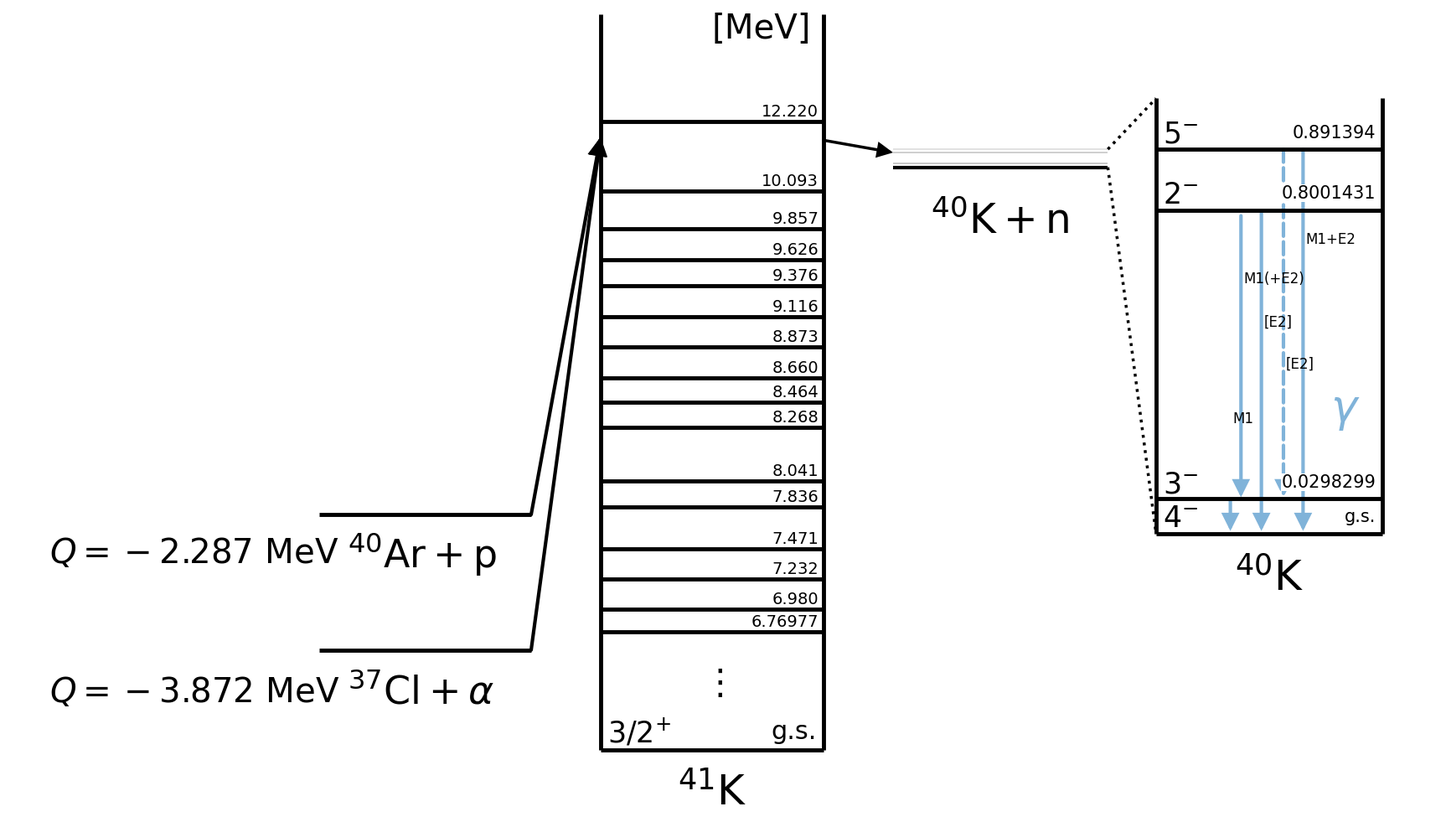

Write the Python code that produced this figure.
#!/usr/bin/env python3
"""Recreate the supplied nuclear level diagram using editable Matplotlib shapes.

Positions are schematic, NOT a linear energy scale. Selected levels only.
Evaluated energies/spins/gamma multipolarities: NNDC ENSDF Adopted Levels,
40K (Jun Chen, NDS 140, 1, 2017), 41K (Nesaraja & McCutchan,
NDS 133, 1, 2016); evaluations September 2015, accessed 2026-11-17.
https://www.nndc.bnl.gov/ensnds/40/K/adopted.pdf
https://www.nndc.bnl.gov/ensnds/41/K/adopted.pdf
Atomic mass excesses: AME2020 (keV), used to derive ground-state Q values.
https://www-nds.iaea.org/amdc/ame2020/mass_1.mas20.txt
See level_scheme_sources.md for uncertainties and limitations.
"""
import argparse
from pathlib import Path
import matplotlib
matplotlib.use('Agg')
import matplotlib.pyplot as plt
from matplotlib.patches import FancyArrowPatch

# (energy label in MeV, schematic y, evaluated J^pi)
# Parentheses and missing parity on a candidate follow ENSDF literally.
# 8.041 MeV has conflicting reaction-based assignments; see annotation.
K41_LEVELS = [
    ('6.76977', 2.20, r'$(3/2^{-},5/2,7/2^{-})$'),
    ('6.980', 2.48, r'$1/2^{-},3/2^{-}$'),
    ('7.232', 2.84, r'$1/2^{-},3/2^{-}$'),
    ('7.471', 3.21, r'$5/2^{-},7/2^{-}$'),
    ('7.836', 3.72, r'$(1/2^{-},3/2,5/2^{+})$'),
    ('8.041', 4.04, r'$\mathrm{see\ note}$'),
    ('8.268', 4.69, r'$1/2^{-},3/2^{-}$'),
    ('8.464', 5.00, r'$1/2^{-},3/2^{-}$'),
    ('8.660', 5.29, r'$1/2^{-},3/2^{-}$'),
    ('8.873', 5.67, r'$1/2^{-},3/2^{-}$'),
    ('9.116', 6.04, r'$(5/2^{-},7/2^{-})$'),
    ('9.376', 6.42, r'$(3/2^{+},5/2^{+})$'),
    ('9.626', 6.73, r'$1/2^{-},3/2^{-}$'),
    ('9.857', 7.11, r'$1/2^{-},3/2^{-}$'),
    ('10.093', 7.57, r'$1/2^{-},3/2^{-}$'),
    ('12.220', 8.42, r'$3/2^{+},5/2^{+}$'),
]
K40_LEVELS = [
    ('g.s.', r'$4^{-}$', 3.40),
    ('0.0298299', r'$3^{-}$', 3.82),
    ('0.8001431', r'$2^{-}$', 7.34),
    ('0.891394', r'$5^{-}$', 8.08),
]
# AME2020 central mass excesses [keV], not nuclear binding energies.
MASS_EXCESS = {'n': 8071.31806, 'H1': 7288.971064,
               'He4': 2424.91587, 'Cl37': -31761.552,
               'Ar40': -35039.89997, 'K40': -33535.497,
               'K41': -35559.54880}
ATOMIC_MASS_U = {'H1': 1.007825031898, 'He4': 4.00260325413,
                 'Ar40': 39.96238312204, 'Cl37': 36.965902573}

def reaction_values(projectile, target):
    """Atomic-mass Q; nonrelativistic LAB threshold using atomic mass ratio.

    Threshold ignores electron binding corrections/nuclear mass conversion and
    relativistic Q^2/(2*M_target*c^2). Display only to 0.001 MeV.
    """
    q = (MASS_EXCESS[projectile] + MASS_EXCESS[target]
         - MASS_EXCESS['n'] - MASS_EXCESS['K40']) / 1000
    threshold = -q * (1 + ATOMIC_MASS_U[projectile]/ATOMIC_MASS_U[target])
    return q, threshold

Q_P, THRESHOLD_P = reaction_values('H1', 'Ar40')
Q_ALPHA, THRESHOLD_ALPHA = reaction_values('He4', 'Cl37')
BLUE = '#80b3d9'


def draw(output):
    # Use Times for ordinary text and mathematical labels alike.
    from matplotlib import font_manager
    font_dir = Path('/System/Library/Fonts/Supplemental')
    for name in ['Times New Roman.ttf', 'Times New Roman Italic.ttf',
                 'Times New Roman Bold.ttf', 'Times New Roman Bold Italic.ttf']:
        if (font_dir / name).exists():
            font_manager.fontManager.addfont(str(font_dir / name))
    plt.rcParams.update({
        'font.family': 'Times New Roman',
        'mathtext.fontset': 'custom',
        'mathtext.rm': 'Times New Roman',
        'mathtext.it': 'Times New Roman:italic',
        'mathtext.bf': 'Times New Roman:bold',
        'mathtext.cal': 'Times New Roman:italic',
        'mathtext.sf': 'Times New Roman',
        'mathtext.tt': 'Times New Roman',
    })
    fig, ax = plt.subplots(figsize=(17.5, 10))
    fig.subplots_adjust(left=0.015, right=0.99, bottom=0.025, top=0.985)
    ax.set(xlim=(0, 17.5), ylim=(0, 9.8))
    ax.axis('off')

    def line(xs, ys, **kw):
        ax.plot(xs, ys, color=kw.pop('color', 'black'),
                lw=kw.pop('lw', 3.5), solid_capstyle='butt', **kw)

    def text(x, y, label, size=23, **kw):
        return ax.text(x, y, label, fontsize=size, va=kw.pop('va', 'center'), **kw)

    def arrow(start, end, color='black', width=2.5, scale=24, linestyle='-'):
        ax.add_patch(FancyArrowPatch(start, end, arrowstyle='-|>',
                     mutation_scale=scale, linewidth=width, color=color, linestyle=linestyle,
                     shrinkA=0, shrinkB=0, joinstyle='miter'))

    # Entrance channels and source-image annotations.
    text(0.5, 3.15, rf'$Q={Q_P:.3f}\ \mathrm{{MeV}}$', 29)
    text(0.5, 1.46, rf'$Q={Q_ALPHA:.3f}\ \mathrm{{MeV}}$', 29)
    line([3.8, 6.4], [3.63, 3.63])
    line([3.8, 6.4], [1.98, 1.98])
    text(4.15, 3.15, r'$^{40}\mathrm{Ar}+\mathrm{p}$', 33)
    text(4.15, 1.46, r'$^{37}\mathrm{Cl}+\alpha$', 33)
    arrow((6.4, 3.63), (7.25, 8.23), width=3, scale=29)
    arrow((6.4, 1.98), (7.25, 8.23), width=3, scale=29)

    # Compound-nucleus level scheme. Separate positions preserve readability.
    xl, xr = 7.25, 9.98
    line([xl, xl], [0.76, 9.72])
    line([xr, xr], [0.76, 9.72])
    line([xl, xr], [0.76, 0.76])
    for label, y, spin in K41_LEVELS:
        line([xl, xr], [y, y])
        text(xr-0.06, y+0.025, label, 14, ha='right', va='bottom')
    text(xl+0.08, 0.98, r'$3/2^{+}$', 25)
    text(xr-0.08, 0.98, 'g.s.', 22, ha='right')
    text((xl+xr)/2, 1.57, r'$\vdots$', 30, ha='center')
    text(xr-0.15, 9.54, '[MeV]', 29, ha='right')
    text((xl+xr)/2, 0.24, r'$^{41}\mathrm{K}$', 36, ha='center')


    # Neutron exit channel and dotted enlargement guides.
    arrow((xr, 8.19), (10.83, 8.04), scale=25)
    for y, col, width in [(7.86, 'black', 3), (7.91, '#bdbdbd', 1.2),
                          (8.04, '#c6c6c6', 1.2), (8.08, '#dddddd', 1.2)]:
        line([10.83, 13.46], [y, y], color=col, lw=width)
    text(12.14, 7.20, r'$^{40}\mathrm{K}+\mathrm{n}$', 35, ha='center')
    line([13.46, 14.05], [8.08, 8.70], lw=2.5, linestyle=':')
    line([13.46, 14.05], [7.86, 3.40], lw=2.5, linestyle=':')

    # Residual nucleus, with exaggerated first-excited-state spacing.
    left, right = 14.05, 16.82
    line([left, left], [3.40, 8.70])
    line([right, right], [3.40, 8.70])
    for energy, spin, y in K40_LEVELS:
        line([left, right], [y, y])
        text(left+0.08, y+0.18, spin, 25)
        text(right-0.08, y+0.10, energy, 15, ha='right', va='bottom',
             bbox=dict(facecolor='white', edgecolor='none', pad=0.5))
    text((left+right)/2, 2.85, r'$^{40}\mathrm{K}$', 36, ha='center')

    # Gamma transitions: (x, initial y, final y, multipolarity, label y).
    transitions = [
        (14.96, 3.80, 3.43, 'M1', 4.80),
        (15.09, 7.27, 3.84, 'M1(+E2)', 6.50),
        (15.34, 7.31, 3.43, '[E2]', 5.97),
        (15.61, 8.08, 3.84, '[E2]', 5.46),
        (15.85, 8.08, 3.43, 'M1+E2', 6.98),
    ]
    for x, yi, yf, label, label_y in transitions:
        arrow((x, yi), (x, yf), color=BLUE, width=3.0, scale=27,
              linestyle='--' if x == 15.61 else '-')
        if label:
            text(x+0.03, label_y, label, 12)
    text(16.18, 4.90, r'$\gamma$', 38, color=BLUE)

    output = Path(output)
    output.parent.mkdir(parents=True, exist_ok=True)
    fig.savefig(output, dpi=180, facecolor='white')
    svg = output.with_suffix('.svg')
    #fig.savefig(svg, facecolor='white')
    plt.close(fig)
    print(f'Saved: {output}\nSaved: {svg}')


if __name__ == '__main__':
    parser = argparse.ArgumentParser(description=__doc__)
    parser.add_argument('--output', default='level_scheme.png')
    args = parser.parse_args()
    draw(args.output)
